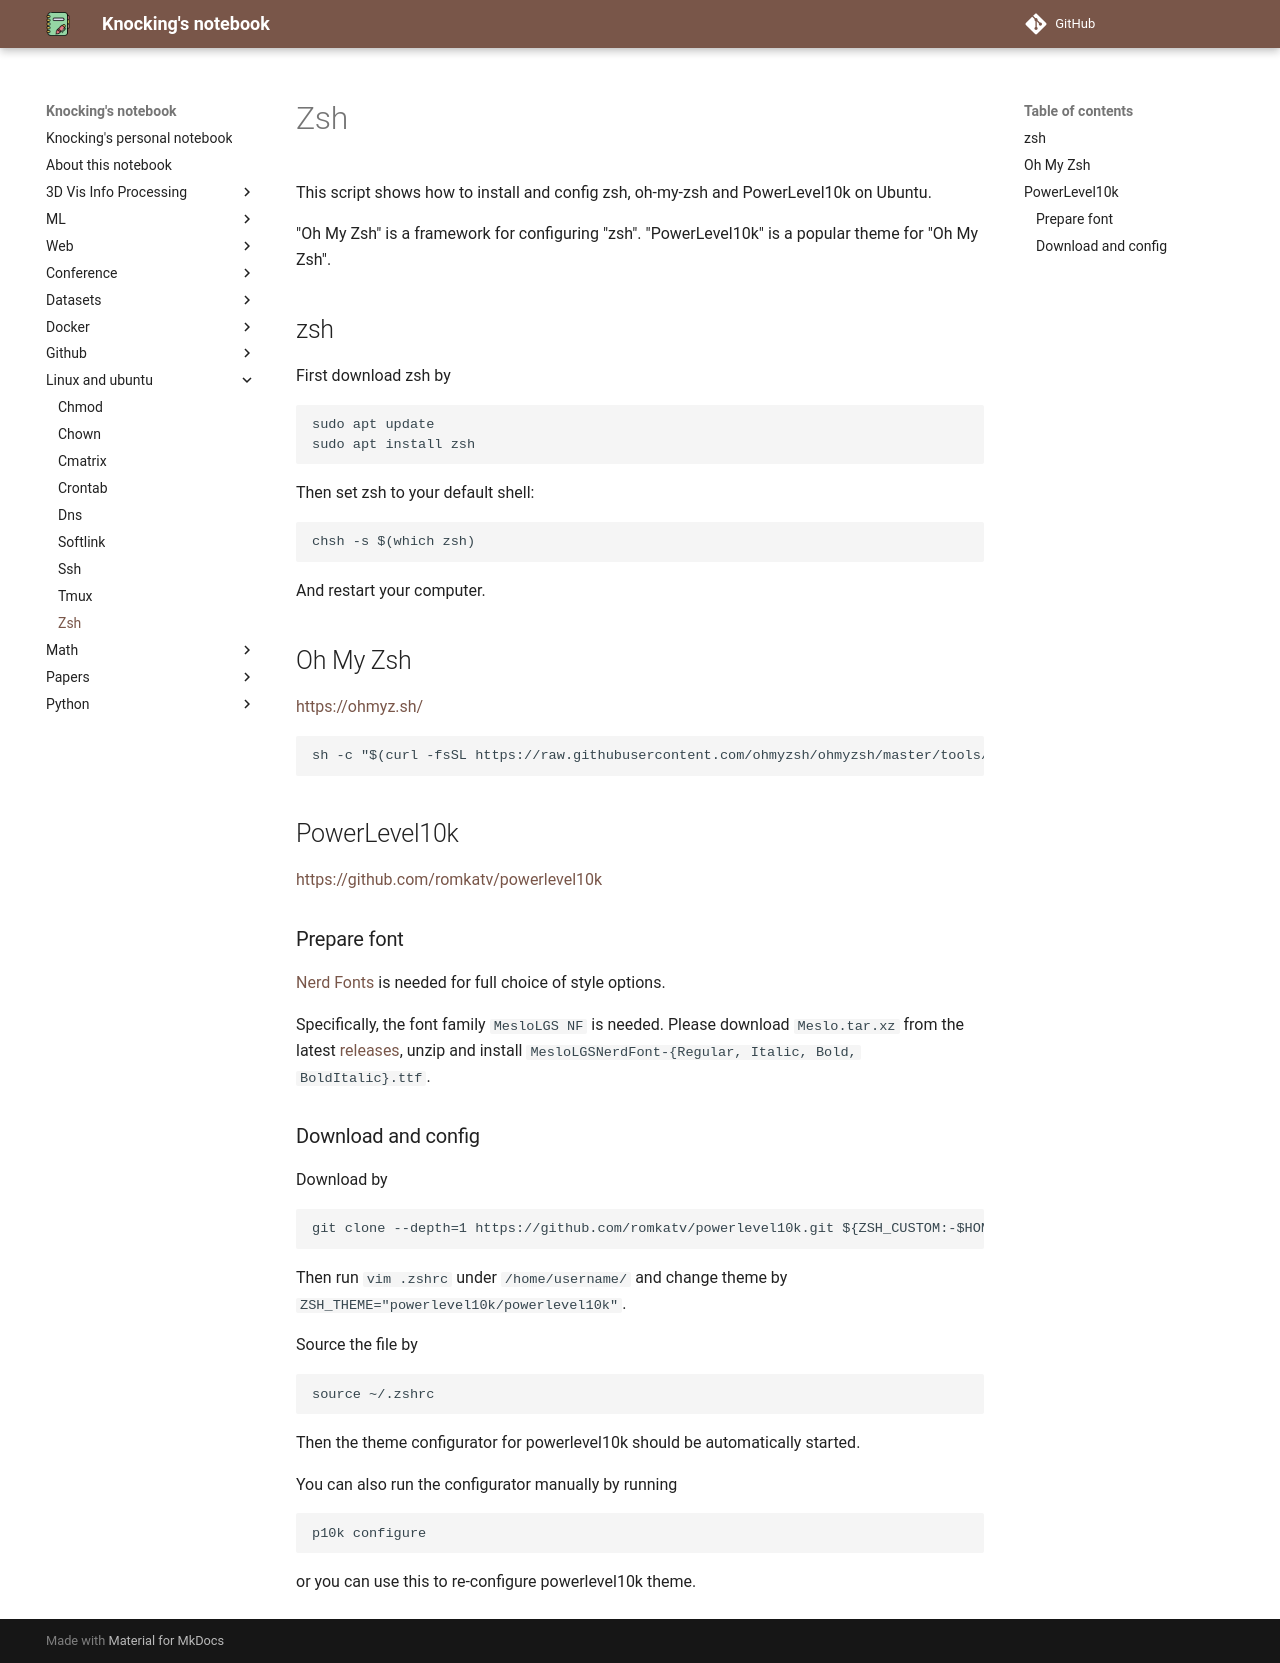

repository: CydKnocking/notes · page: linux_and_ubuntu/zsh/index.html · generator: mkdocs

This script shows how to install and config zsh, oh-my-zsh and PowerLevel10k on Ubuntu.

"Oh My Zsh" is a framework for configuring "zsh". "PowerLevel10k" is a popular theme for "Oh My Zsh".

## zsh

First download zsh by
```
sudo apt update
sudo apt install zsh
```

Then set zsh to your default shell:
```
chsh -s $(which zsh)
```

And restart your computer.

## Oh My Zsh

[https://ohmyz.sh/](https://ohmyz.sh/)

```
sh -c "$(curl -fsSL https://raw.githubusercontent.com/ohmyzsh/ohmyzsh/master/tools/install.sh)"
```

## PowerLevel10k

[https://github.com/romkatv/powerlevel10k](https://github.com/romkatv/powerlevel10k)

### Prepare font

[Nerd Fonts](https://github.com/ryanoasis/nerd-fonts) is needed for full choice of style options.

Specifically, the font family `MesloLGS NF` is needed. Please download `Meslo.tar.xz` from the latest [releases](https://github.com/ryanoasis/nerd-fonts/releases), unzip and install `MesloLGSNerdFont-{Regular, Italic, Bold, BoldItalic}.ttf`.

### Download and config

Download by
```
git clone --depth=1 https://github.com/romkatv/powerlevel10k.git ${ZSH_CUSTOM:-$HOME/.oh-my-zsh/custom}/themes/powerlevel10k
```

Then run `vim .zshrc` under `/home/username/` and change theme by `ZSH_THEME="powerlevel10k/powerlevel10k"`.

Source the file by
```
source ~/.zshrc
```

Then the theme configurator for powerlevel10k should be automatically started.

You can also run the configurator manually by running
```
p10k configure
```
or you can use this to re-configure powerlevel10k theme.
